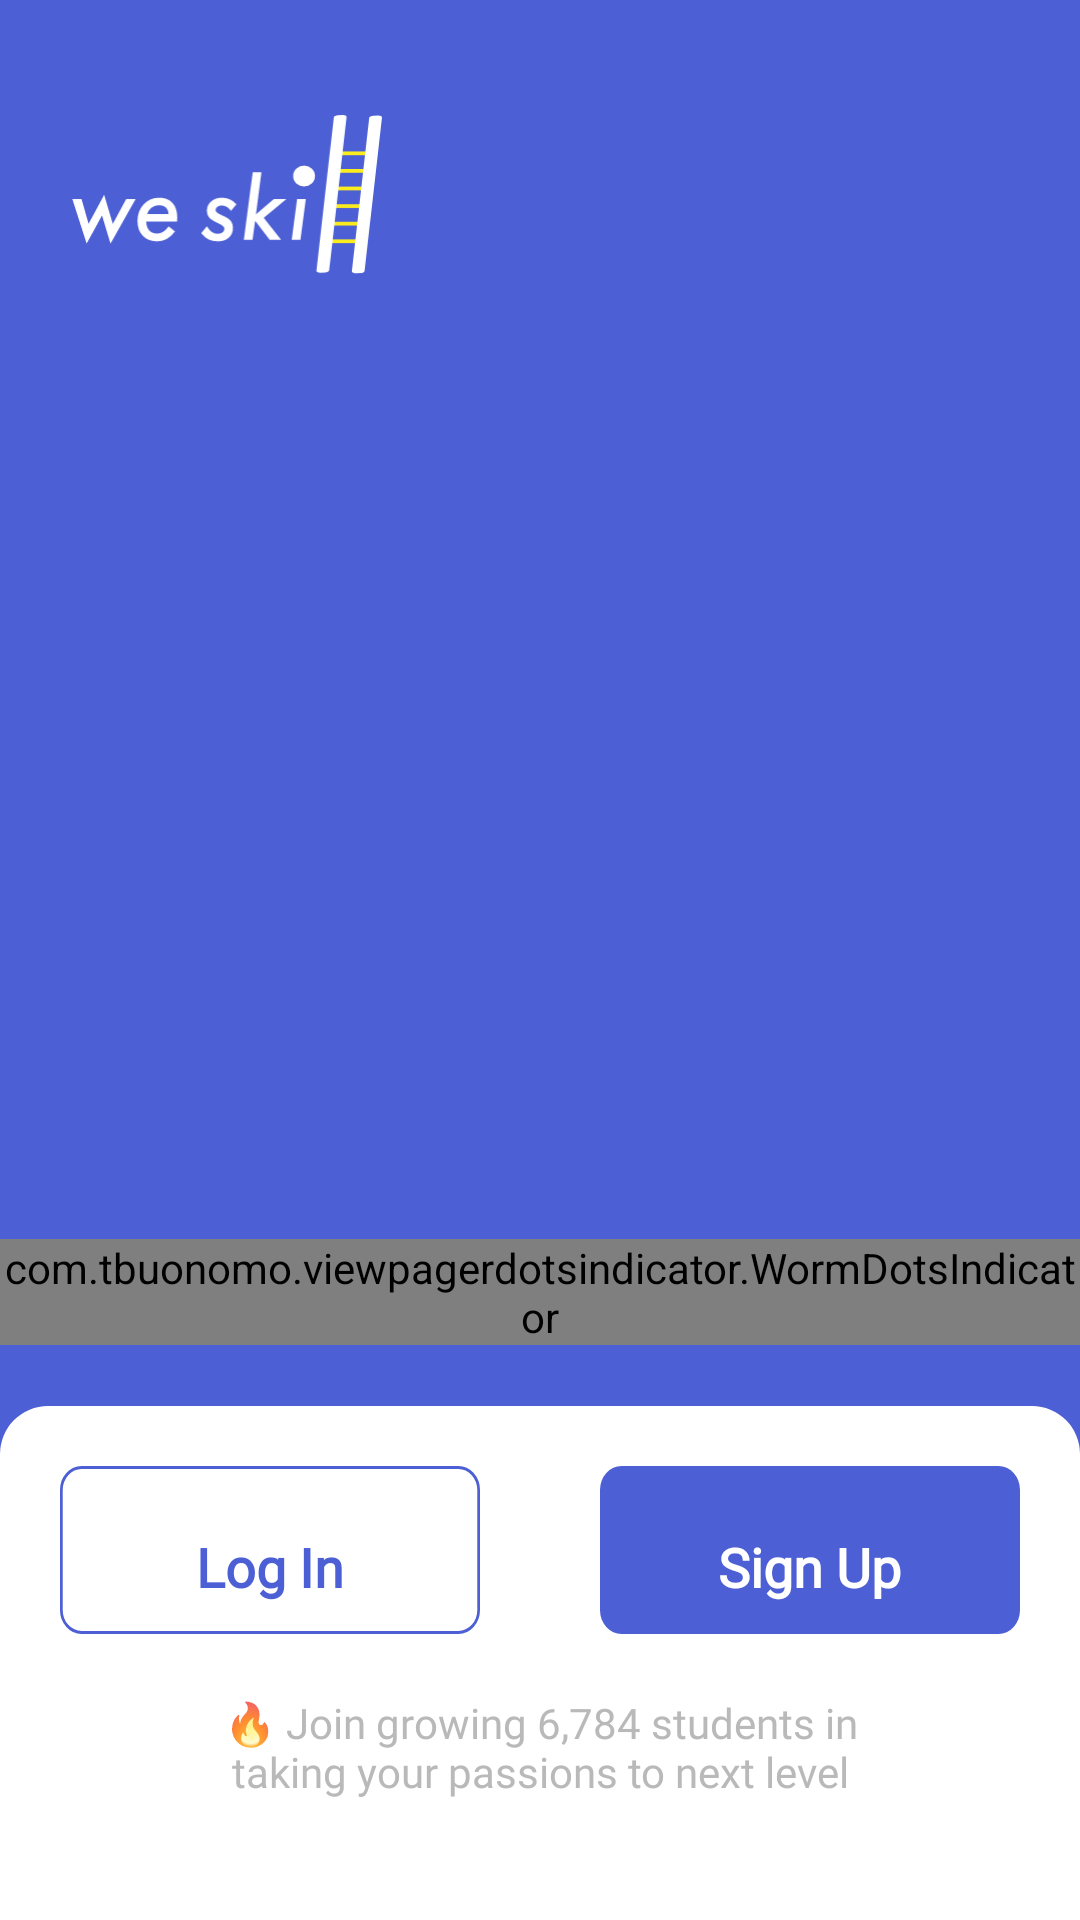

Write the Android layout XML for this screen, with the resource values it uses.
<!-- AndroidManifest.xml: application theme Theme.WeSkill -->
<!-- res/layout/fragment_on_boarding.xml -->
<?xml version="1.0" encoding="utf-8"?>
<layout xmlns:android="http://schemas.android.com/apk/res/android"
    xmlns:tools="http://schemas.android.com/tools"
    xmlns:app="http://schemas.android.com/apk/res-auto">

    <data>

    </data>

    <FrameLayout
        android:layout_width="match_parent"
        android:layout_height="match_parent"
        android:background="@color/primaryCTS"
        tools:context=".ui.fragments.OnBoardingFragment">

        <RelativeLayout
            android:layout_width="match_parent"
            android:layout_height="match_parent">

            <RelativeLayout
                android:layout_above="@id/authBottom"
                android:layout_width="match_parent"
                android:layout_marginBottom="-20dp"
                android:layout_height="match_parent">

                <androidx.viewpager2.widget.ViewPager2
                    android:id="@+id/ob_slider"
                    android:layout_width="match_parent"
                    android:layout_height="match_parent"
                    android:layout_alignParentBottom="true" />

                <ImageView
                    android:layout_width="106sp"
                    android:layout_height="67sp"
                    android:src="@drawable/image_text_weskill"
                    android:layout_marginTop="32dp"
                    android:layout_marginLeft="24dp" />

                

                <com.tbuonomo.viewpagerdotsindicator.WormDotsIndicator
                    android:layout_width="wrap_content"
                    app:dotsColor="@color/white"
                    android:layout_marginBottom="40dp"
                    app:dotsStrokeColor="@color/white"
                    app:dotsCornerRadius="4dp"
                    app:dotsSize="8dp"
                    android:id="@+id/ob_dots"
                    app:dotsSpacing="4dp"
                    app:dotsStrokeWidth="1.6dp"
                    android:layout_alignParentBottom="true"
                    android:layout_alignParentStart="true"
                    android:layout_height="wrap_content" />

            </RelativeLayout>

            <RelativeLayout
                android:id="@+id/authBottom"
                android:layout_width="match_parent"
                android:layout_height="wrap_content"
                android:layout_alignParentBottom="true"
                android:background="@drawable/self_learning_bg_gray">

                <LinearLayout
                    android:id="@+id/login"
                    android:layout_width="fill_parent"
                    android:layout_height="wrap_content"
                    android:orientation="horizontal"
                    android:weightSum="2">

                    <RelativeLayout
                        android:id="@+id/loginBtn"
                        android:layout_width="140dp"
                        android:layout_height="wrap_content"
                        android:layout_marginHorizontal="20dp"
                        android:layout_marginBottom="64dp"
                        android:gravity="center"
                        android:elevation="4dp"
                        android:layout_marginVertical="20dp"
                        android:layout_weight="0.5"
                        android:background="@drawable/ic_loginbtn"
                        app:layout_constraintBottom_toBottomOf="parent">

                        <ImageView
                            android:layout_width="35dp"
                            android:layout_height="35dp"
                            android:id="@+id/check_logo"
                            android:visibility="gone"
                            android:paddingLeft="6dp"
                            android:src="@drawable/ic_round_check"
                            android:layout_toEndOf="@id/book_text"
                            android:layout_centerVertical="true"></ImageView>

                        <ProgressBar
                            android:layout_width="30dp"
                            android:layout_height="30dp"
                            android:id="@+id/progressBook"
                            android:visibility="gone"
                            android:paddingLeft="10dp"
                            android:indeterminateTint="@color/white"
                            android:layout_toEndOf="@id/book_text"
                            android:layout_centerVertical="true">

                        </ProgressBar>

                        <TextView
                            android:id="@+id/book_text"
                            android:layout_width="wrap_content"
                            android:layout_height="wrap_content"
                            android:layout_centerInParent="true"
                            android:fontFamily="@font/poppins_regular"
                            android:gravity="center"
                            android:paddingVertical="10dp"
                            android:text="Log In"
                            android:textAllCaps="false"
                            android:textColor="@color/primaryCTS"
                            android:textSize="18sp"
                            android:textStyle="bold" />
                    </RelativeLayout>

                    <RelativeLayout
                        android:id="@+id/signInBtn"
                        android:layout_width="140dp"
                        android:layout_height="wrap_content"
                        android:layout_marginHorizontal="20dp"
                        android:layout_marginBottom="64dp"
                        android:gravity="center"
                        android:elevation="4dp"
                        android:layout_marginVertical="20dp"
                        android:layout_weight="0.5"
                        android:background="@drawable/ic_signinbtn"
                        app:layout_constraintBottom_toBottomOf="parent">

                        <ImageView
                            android:layout_width="35dp"
                            android:layout_height="35dp"
                            android:id="@+id/checkLogo"
                            android:visibility="gone"
                            android:paddingLeft="6dp"
                            android:src="@drawable/ic_round_check"
                            android:layout_toEndOf="@id/signInText"
                            android:layout_centerVertical="true"></ImageView>

                        <ProgressBar
                            android:layout_width="30dp"
                            android:layout_height="30dp"
                            android:id="@+id/progressSignIn"
                            android:visibility="gone"
                            android:paddingLeft="10dp"
                            android:indeterminateTint="@color/white"
                            android:layout_toEndOf="@id/signInText"
                            android:layout_centerVertical="true">

                        </ProgressBar>

                        <TextView
                            android:id="@+id/signInText"
                            android:layout_width="wrap_content"
                            android:layout_height="wrap_content"
                            android:layout_centerInParent="true"
                            android:fontFamily="@font/poppins_regular"
                            android:gravity="center"
                            android:paddingVertical="10dp"
                            android:text="Sign Up"
                            android:textAllCaps="false"
                            android:textColor="@color/white"
                            android:textSize="18sp"
                            android:textStyle="bold" />
                    </RelativeLayout>
                </LinearLayout>

                <TextView
                    android:layout_width="match_parent"
                    android:layout_height="wrap_content"
                    android:layout_below="@id/login"
                    android:layout_marginHorizontal="55dp"
                    android:layout_marginBottom="40dp"
                    android:alpha="0.8"
                    android:textColor="#A8A8A8"
                    android:fontFamily="@font/hind_regular"
                    android:text="🔥 Join growing 6,784 students in taking your passions to next level"
                    android:textAlignment="center" />


            </RelativeLayout>
        </RelativeLayout>

    </FrameLayout>
</layout>
<!-- resources referenced by this layout -->
<resources>
  <color name="primaryCTS">#4C5FD5</color>
  <color name="white">#FFFFFFFF</color>
  <!-- drawable ic_loginbtn (drawable) -->
  <vector xmlns:android="http://schemas.android.com/apk/res/android"
      android:width="155dp"
      android:height="56dp"
      android:viewportWidth="155"
      android:viewportHeight="56">
    <path
        android:strokeWidth="1"
        android:pathData="M8,0.5L147,0.5A7.5,7.5 0,0 1,154.5 8L154.5,48A7.5,7.5 0,0 1,147 55.5L8,55.5A7.5,7.5 0,0 1,0.5 48L0.5,8A7.5,7.5 0,0 1,8 0.5z"
        android:fillColor="#ffffff"
        android:strokeColor="#4C5FD5"/>
  </vector>
  <!-- drawable ic_round_check (drawable) -->
  <vector android:height="24dp" android:tint="#F5F5F5"
      android:viewportHeight="24" android:viewportWidth="24"
      android:width="24dp" xmlns:android="http://schemas.android.com/apk/res/android">
      <path android:fillColor="@android:color/white" android:pathData="M12,2C6.48,2 2,6.48 2,12s4.48,10 10,10 10,-4.48 10,-10S17.52,2 12,2zM12,20c-4.41,0 -8,-3.59 -8,-8s3.59,-8 8,-8 8,3.59 8,8 -3.59,8 -8,8zM15.88,8.29L10,14.17l-1.88,-1.88c-0.39,-0.39 -1.02,-0.39 -1.41,0 -0.39,0.39 -0.39,1.02 0,1.41l2.59,2.59c0.39,0.39 1.02,0.39 1.41,0L17.3,9.7c0.39,-0.39 0.39,-1.02 0,-1.41 -0.39,-0.39 -1.03,-0.39 -1.42,0z"/>
  </vector>
  <!-- drawable ic_signinbtn (drawable) -->
  <vector xmlns:android="http://schemas.android.com/apk/res/android"
      android:width="156dp"
      android:height="56dp"
      android:viewportWidth="156"
      android:viewportHeight="56">
    <path
        android:pathData="M8,0L148,0A8,8 0,0 1,156 8L156,48A8,8 0,0 1,148 56L8,56A8,8 0,0 1,0 48L0,8A8,8 0,0 1,8 0z"
        android:fillColor="#4C5FD5"/>
  </vector>
  <!-- drawable image_text_weskill: vector/xml drawable (drawable, 4923 chars, omitted) -->
  <!-- drawable self_learning_bg_gray (drawable) -->
  <?xml version="1.0" encoding="utf-8"?>
  <shape xmlns:android="http://schemas.android.com/apk/res/android"
      android:shape="rectangle">
  
      <solid
          android:color="@color/white"/>
  
      <corners
          android:topRightRadius="16dp"
          android:topLeftRadius="16dp"/>
  </shape>
  <style name="Theme.WeSkill" parent="Theme.AppCompat.Light.NoActionBar">
          <item name="android:statusBarColor">@color/purple_700</item>
          <item name="android:windowFullscreen">true</item>
          <item name="android:windowNoTitle">true</item>
          <item name="android:windowActionBar">false</item>
          <item name="android:windowContentOverlay">@null</item>
          <item name="android:windowTranslucentStatus">true</item>
          <item name="android:windowLayoutInDisplayCutoutMode">shortEdges</item>
      </style>
  <color name="purple_700">#FF3700B3</color>
</resources>
